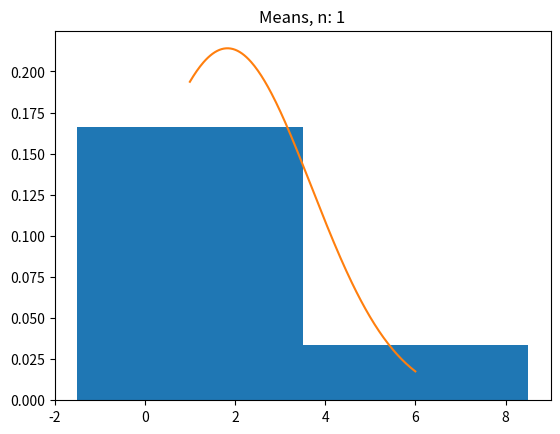
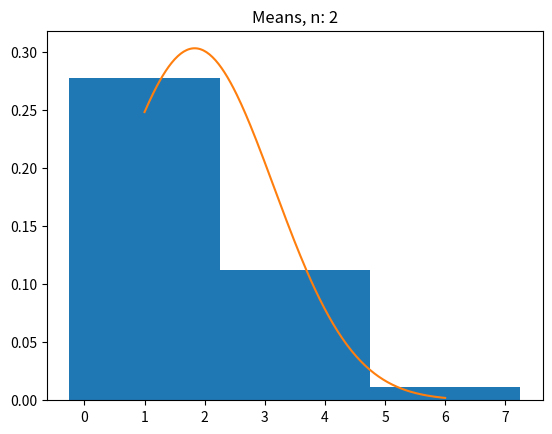
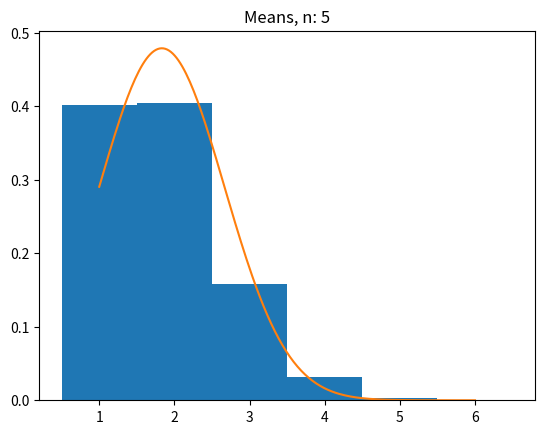
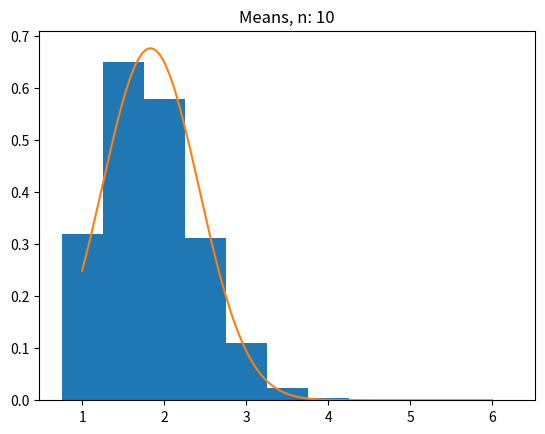
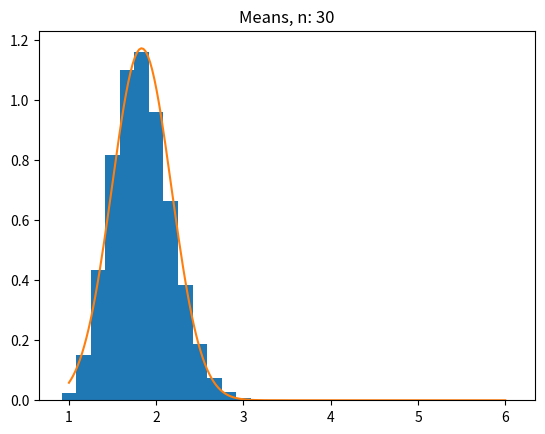
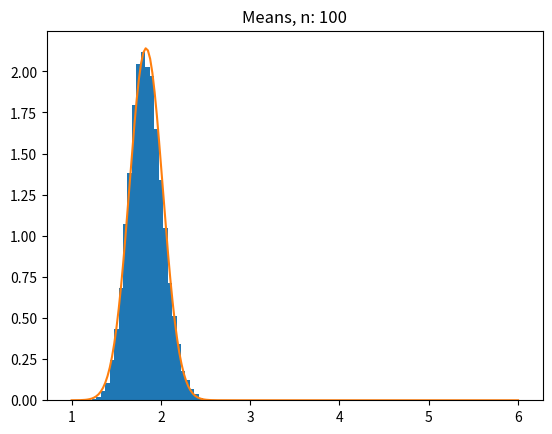

These charts were generated, in order, by the following Python code:
import random
from math import sqrt, exp, pi
import matplotlib.pyplot as plt

random.seed(42)

cases = [1, 2, 5, 10, 30, 100]
faces = [1, 1, 1, 1, 1, 6]
true_mean = sum(faces) / len(faces)
standard_deviation_n_equals_1 = sqrt(sum((face - true_mean) ** 2 for face in faces) / len(faces))


for n in cases:
    means = []
    m = 50000

    for _ in range(m):
        cur_mean = sum(random.choice(faces) for _ in range(n)) / n
        means.append(cur_mean)

    expected_standard_deviation = standard_deviation_n_equals_1 / sqrt(n)
    mean_of_means = sum(means) / m
    standard_deviation = sqrt(sum((mean - mean_of_means) ** 2 for mean in means) / m)
    pct_less_than_1_standard_deviation = 100 * sum(1 if abs(true_mean - mean) < expected_standard_deviation else 0 for mean in means) / m
    pct_less_than_2_standard_deviation = 100 * sum(1 if abs(true_mean - mean) < 2 * expected_standard_deviation else 0 for mean in means) / m

    print(f"n: {n}")
    print(f"mean_of_means: {mean_of_means}")
    print(f"standard_deviation: {standard_deviation}")
    print(f"expected_standard_deviation: {expected_standard_deviation}")
    print(f"pct_less_than_1_standard_deviation: {pct_less_than_1_standard_deviation}%")
    print(f"pct_less_than_2_standard_deviation: {pct_less_than_2_standard_deviation}%")

    borders = [1 + (5 * i - 2.5) / n for i in range(n + 2)]
    l = 200
    s = expected_standard_deviation
    xs = [1 + i * (max(faces) - min(faces)) / (l - 1) for i in range(l)]
    ys = [exp(-(x - true_mean) ** 2 / (2 * s ** 2)) / (s * sqrt(2 * pi)) for x in xs]

    plt.title(f"Means, n: {n}")
    plt.hist(means, bins=borders, density=True)
    plt.plot(xs, ys)
    plt.show()
